Photos from the image-classification dataset "stage2_dataset" in the GitHub repository shuru921/PlaTiF-Tibial-Plateau-Fracture-Dataset-main. Its 2 classes are: fracture, normal.

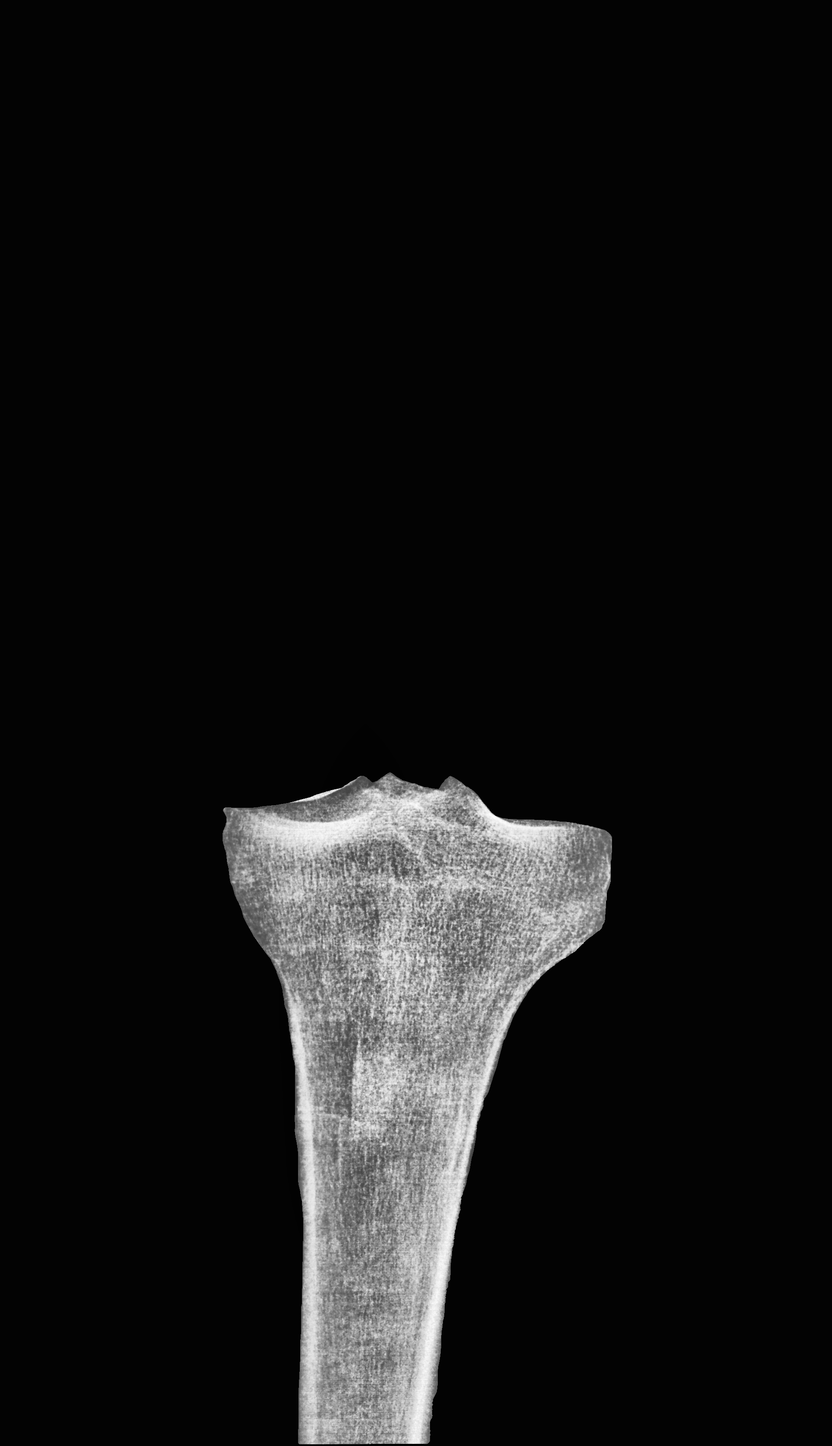
Label: normal

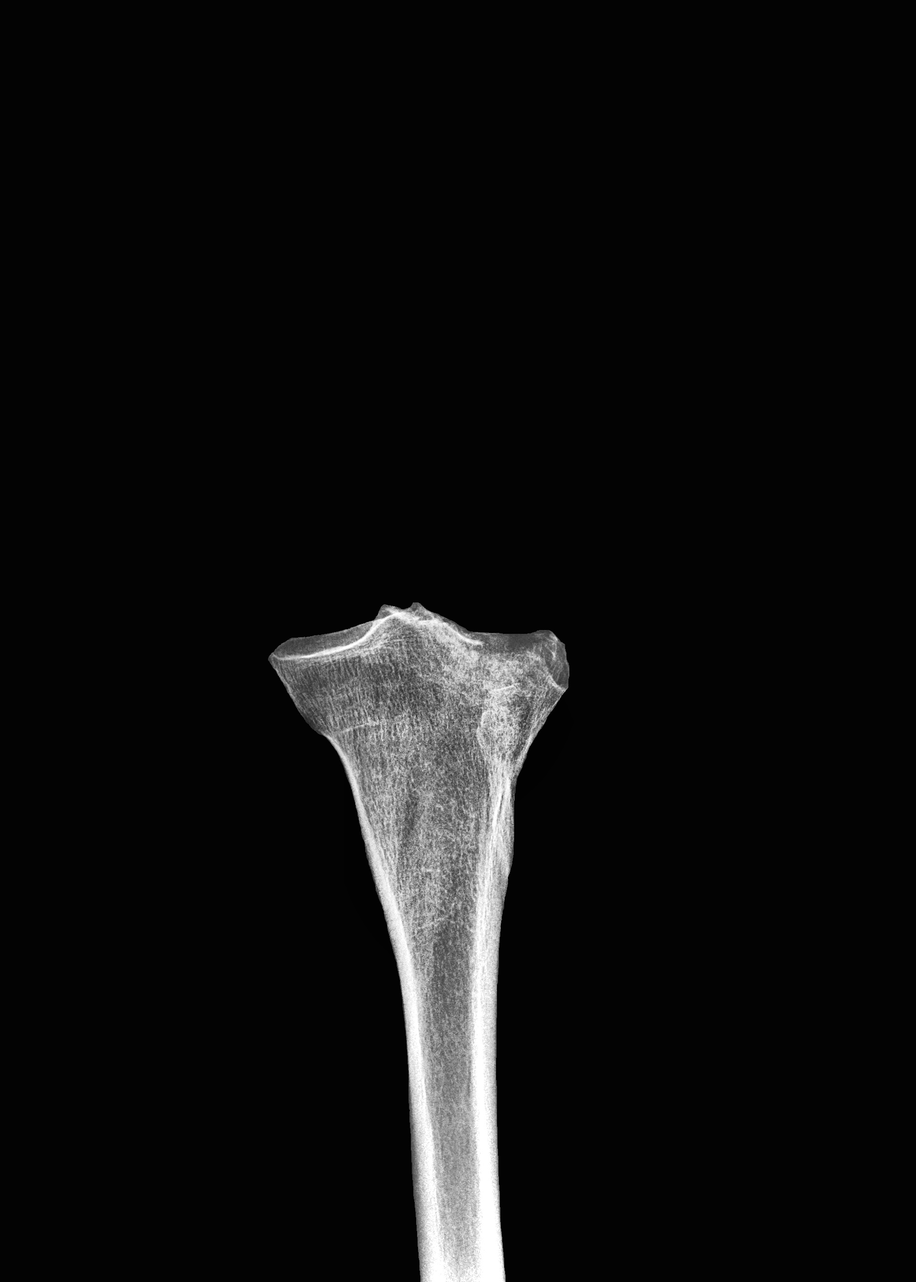
Label: fracture

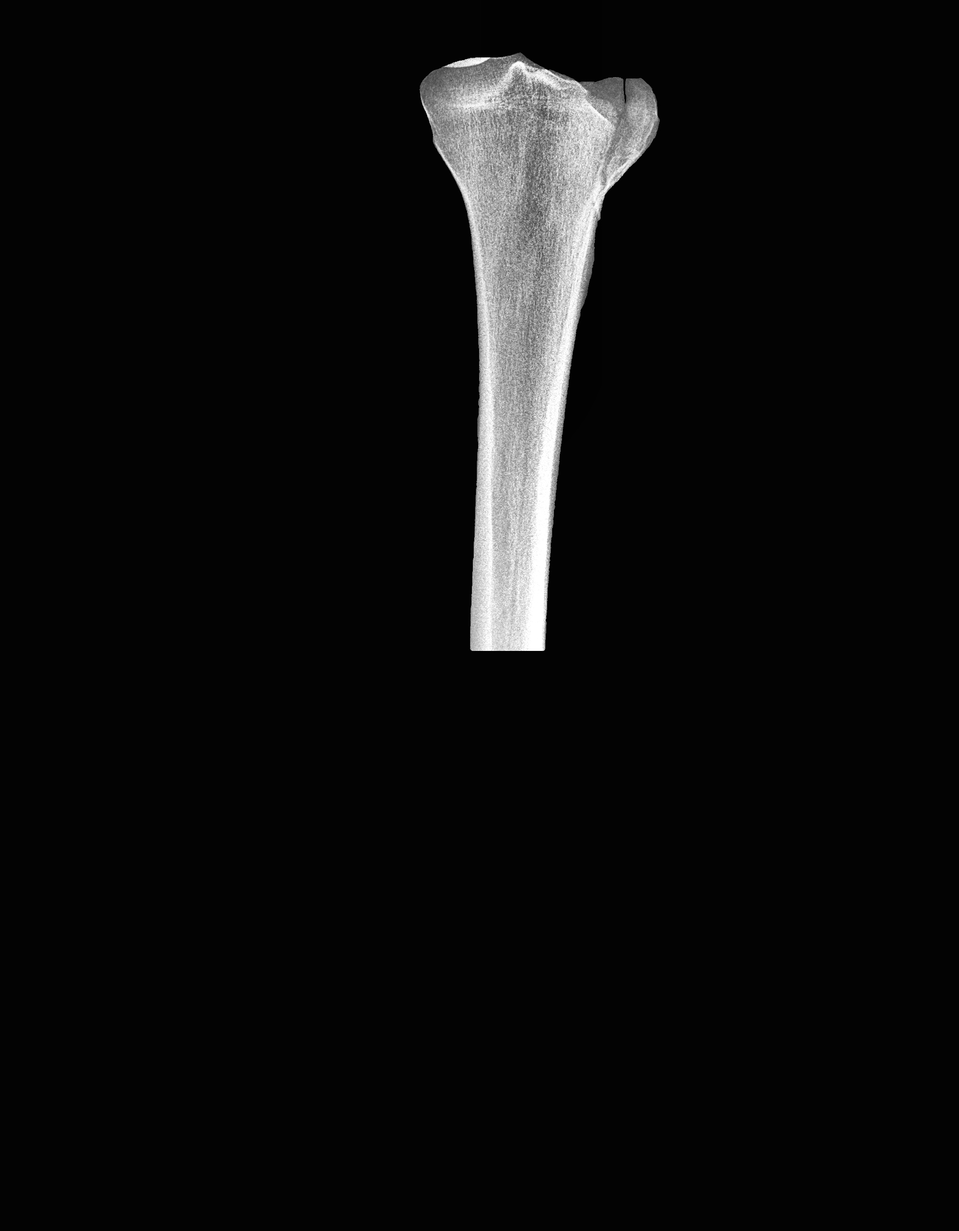
Label: fracture

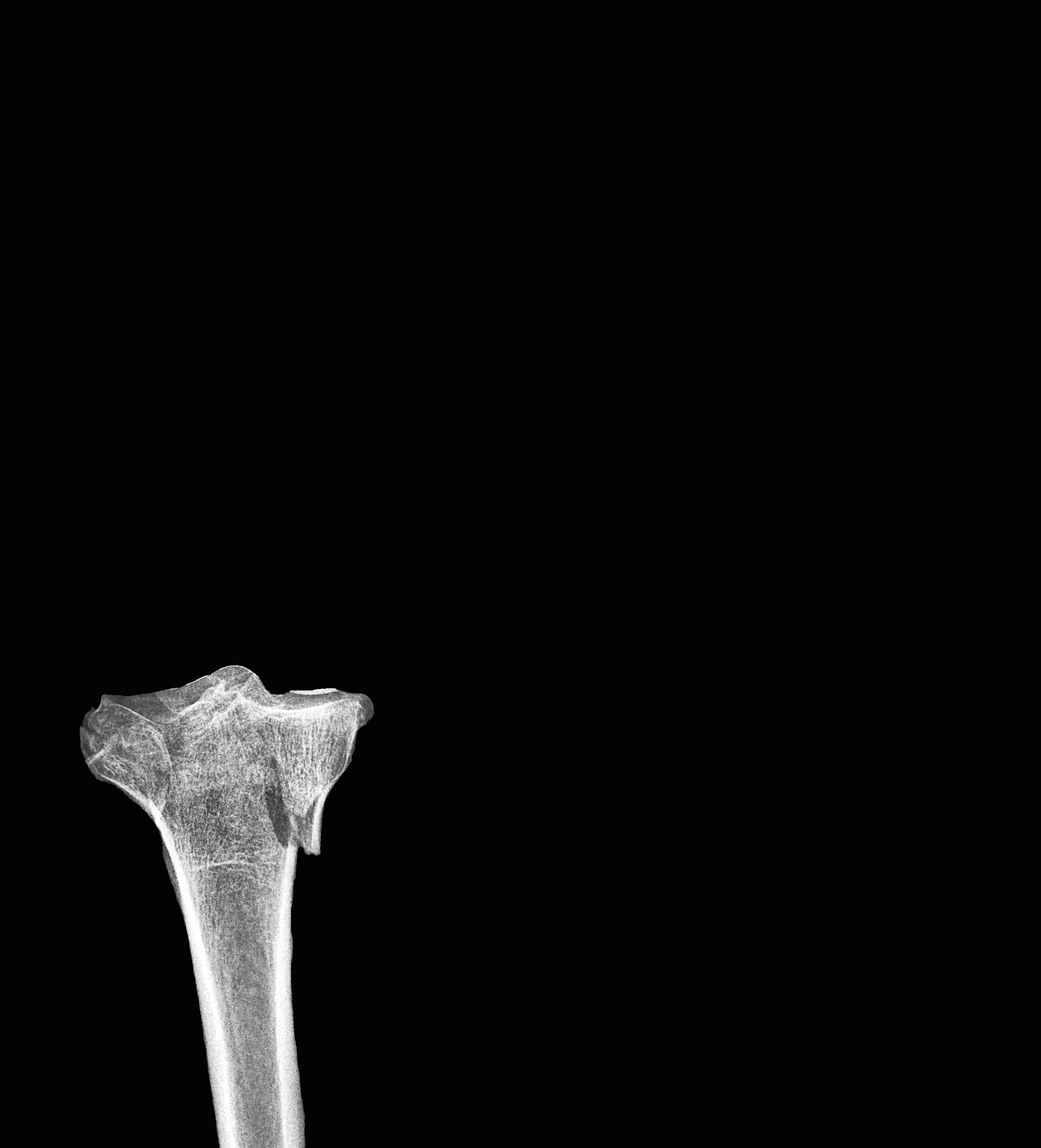
Label: fracture

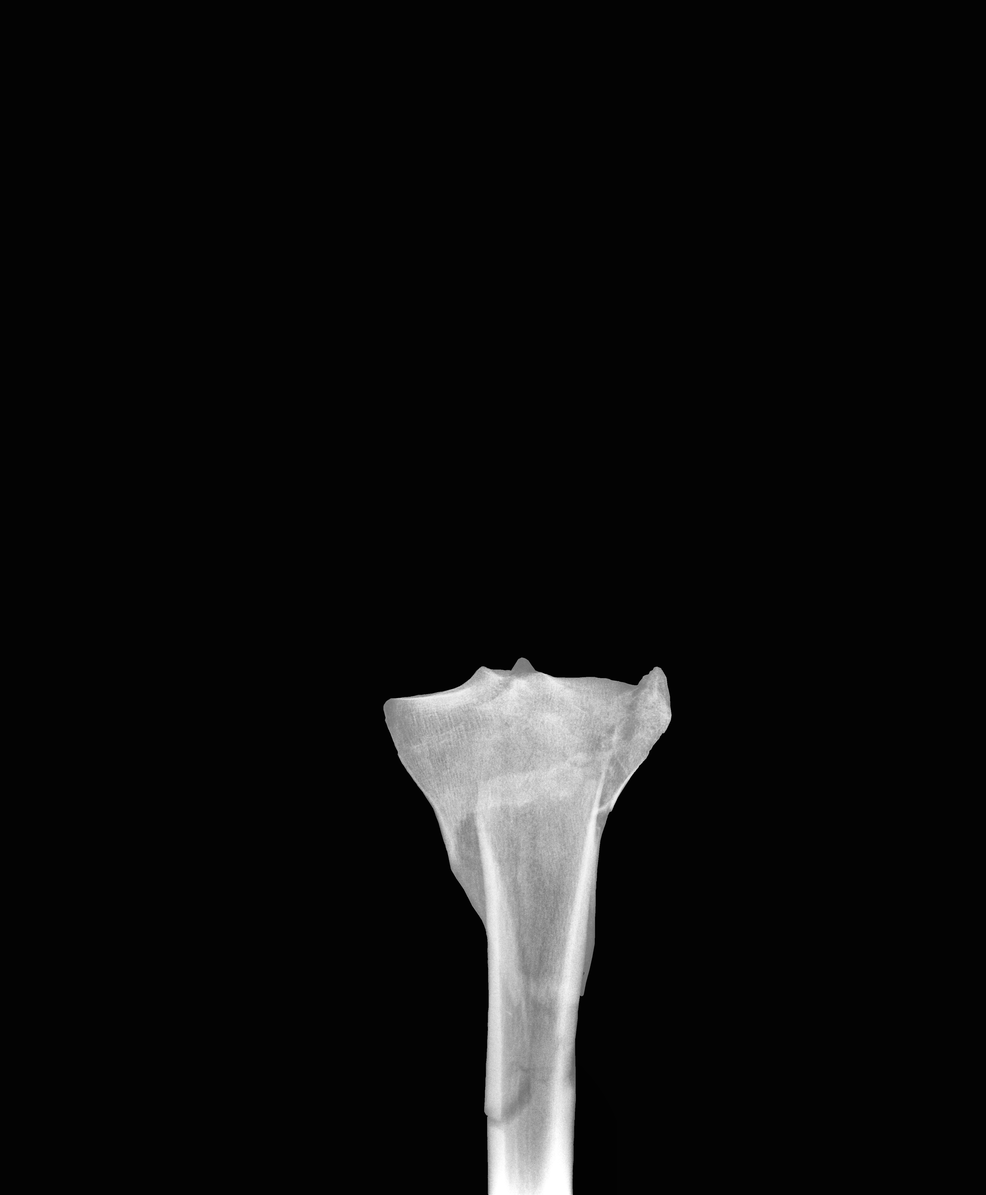
Label: fracture

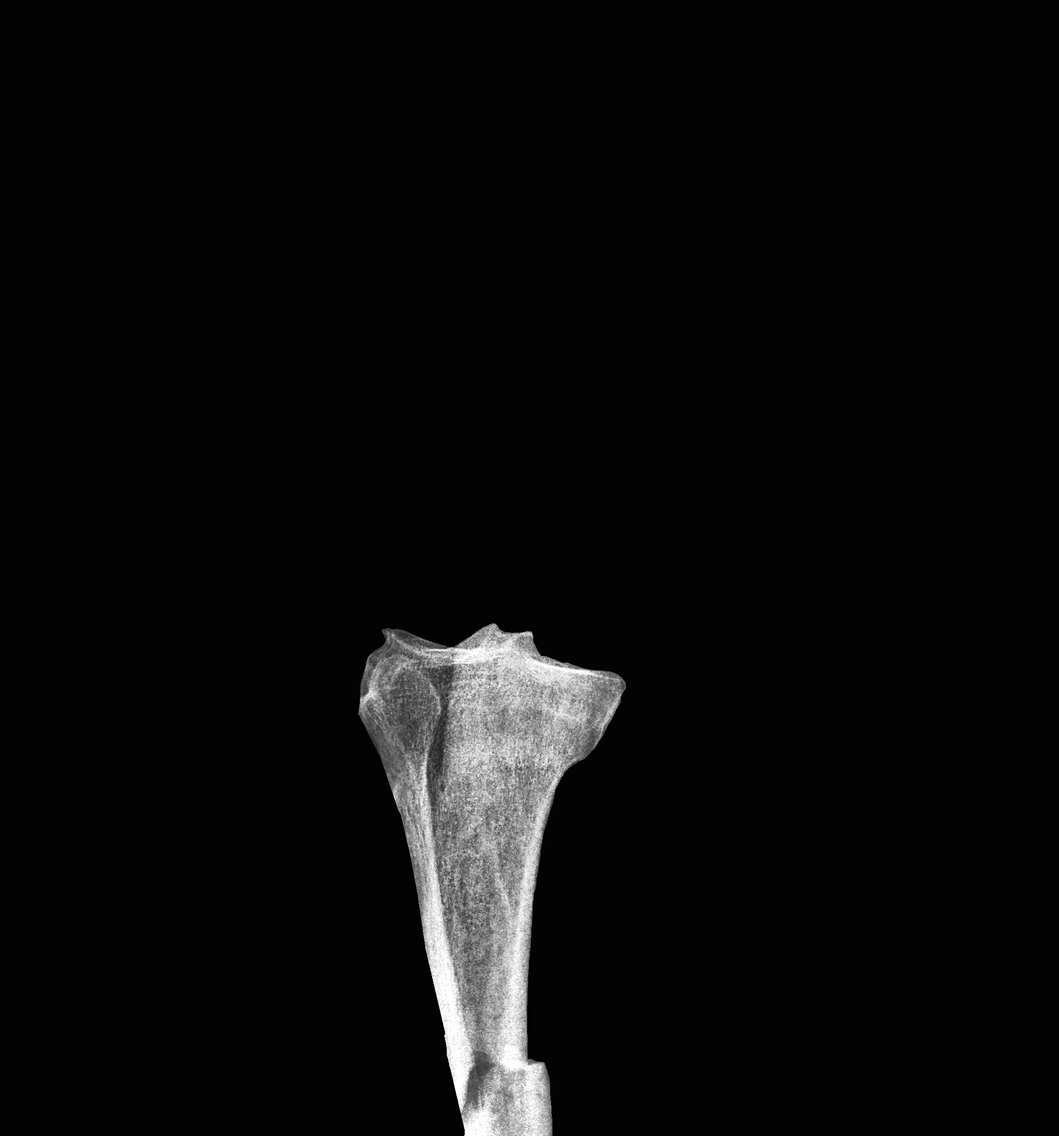
Label: normal
